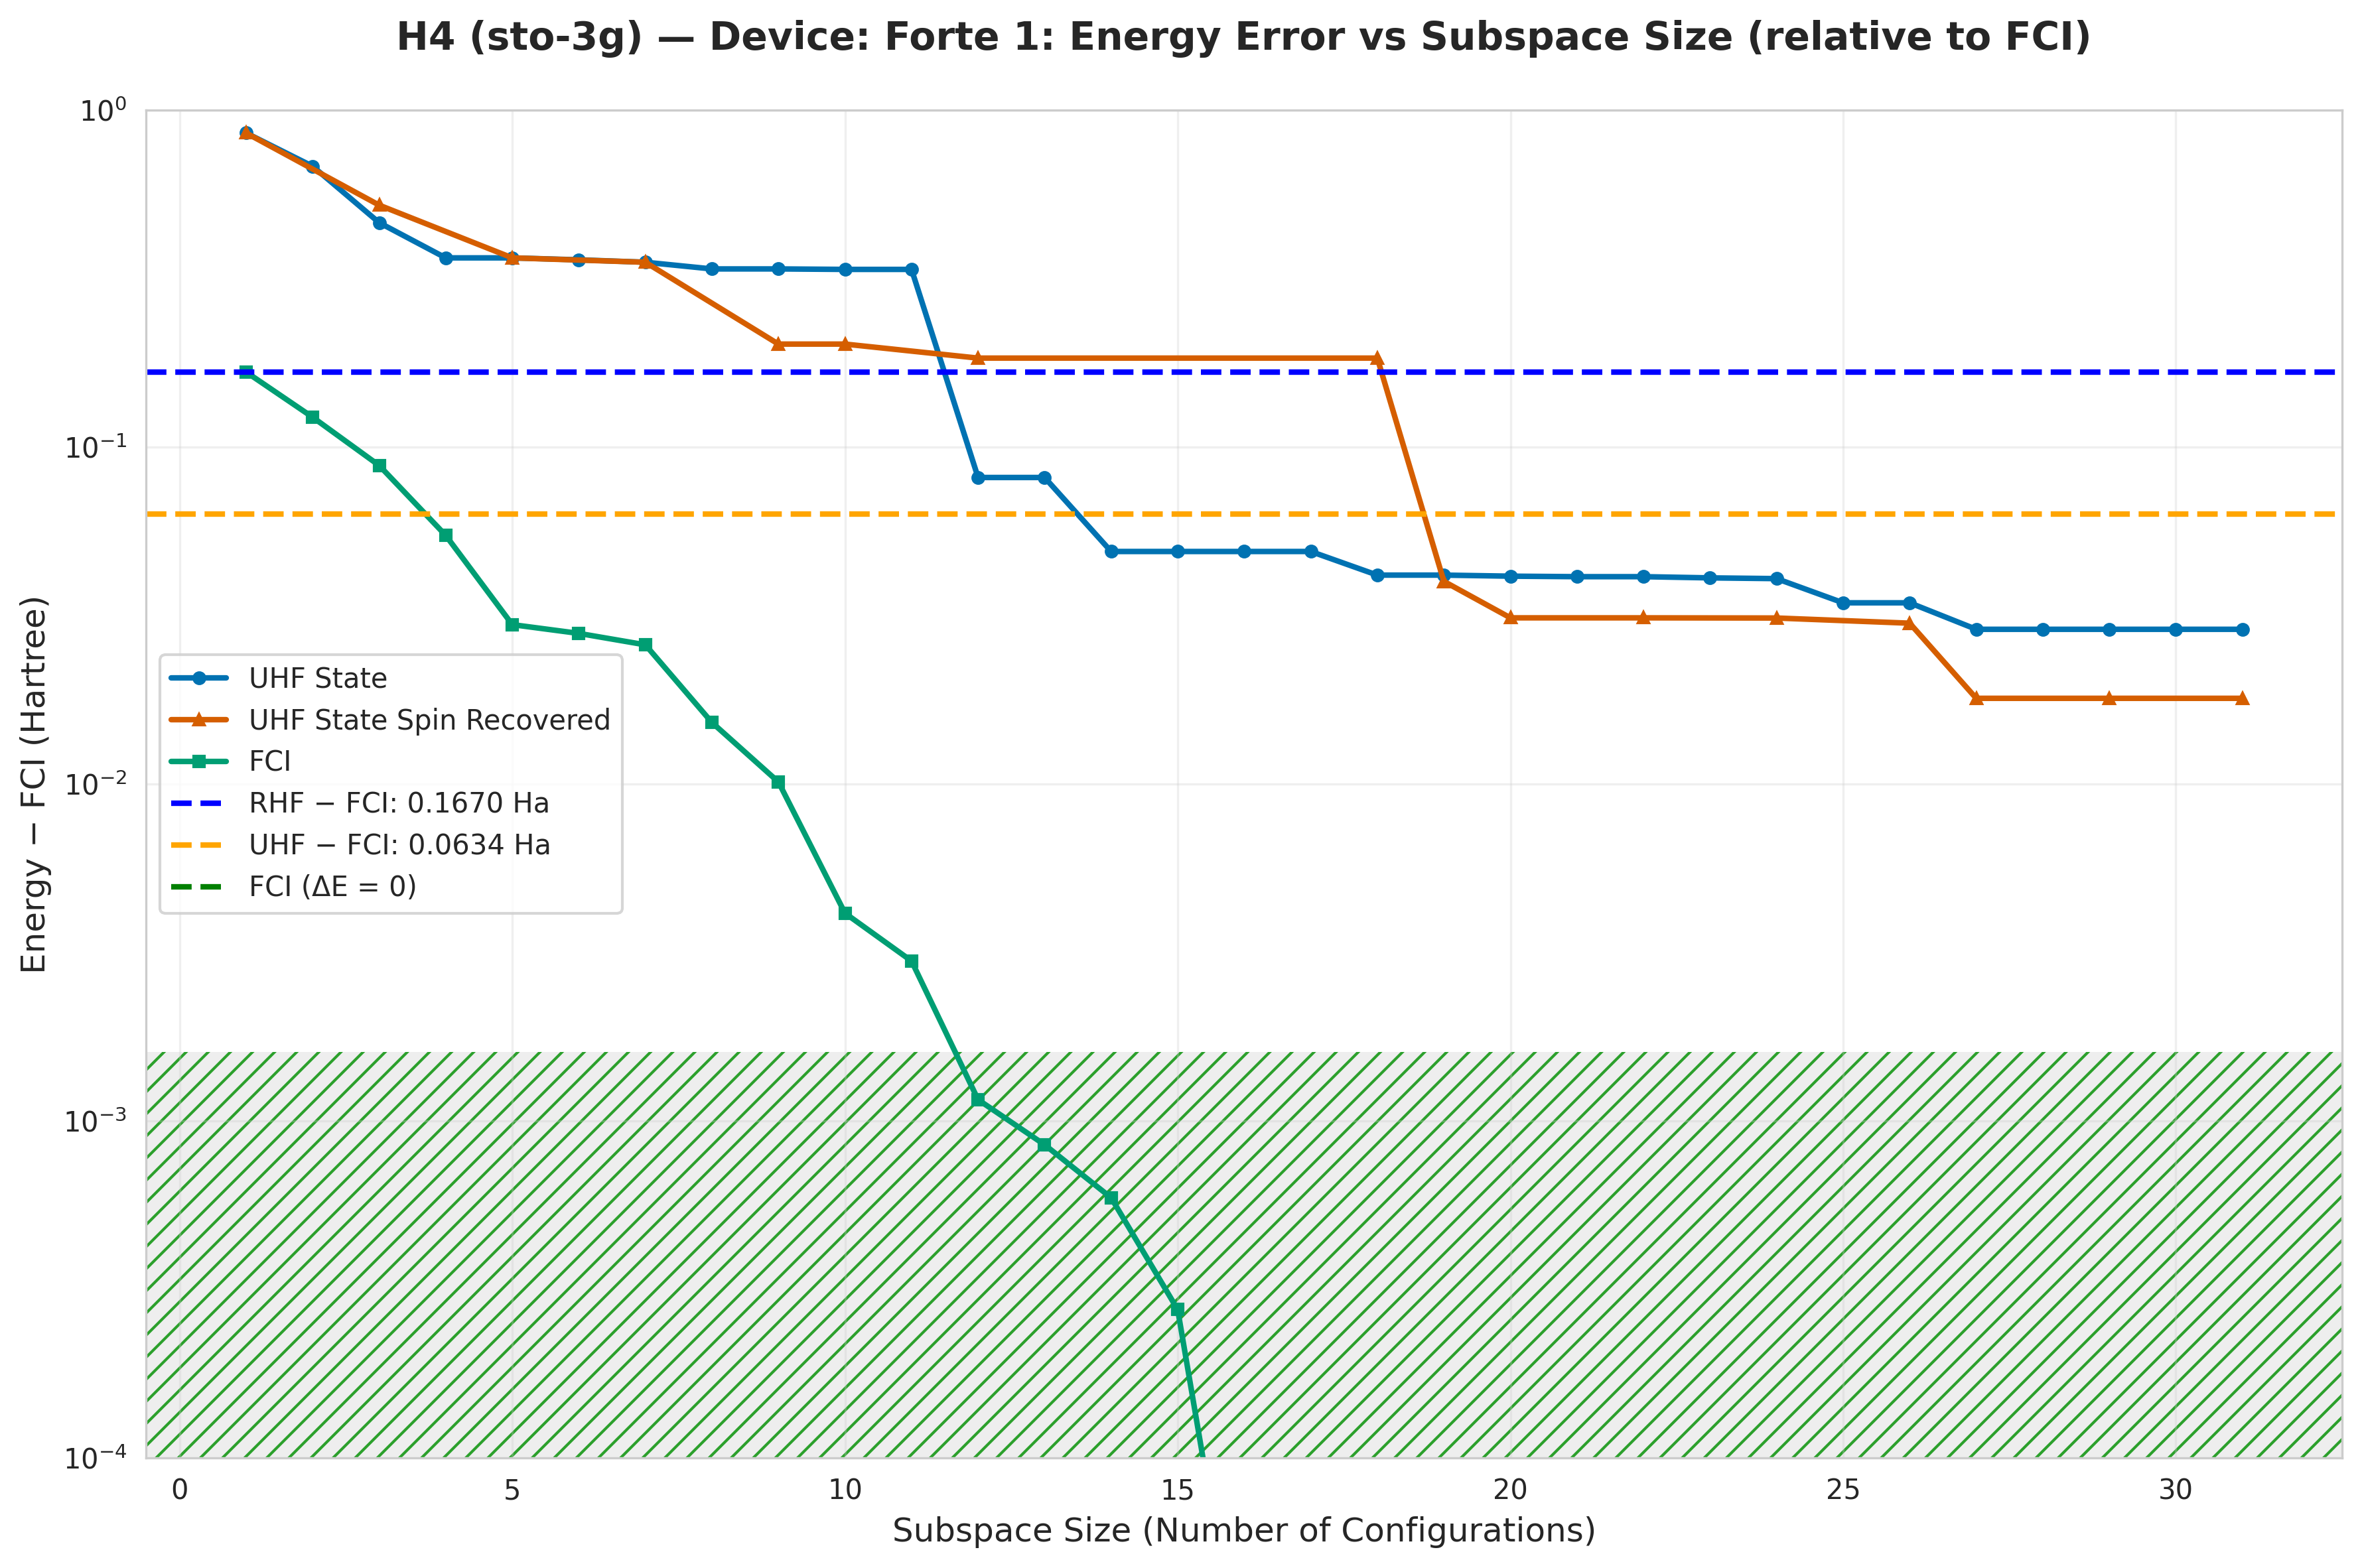

The data file committed next to this chart (first rows):
subspace_size, qsci_energy, qsci_S2, spin_symm_energy, spin_symm_S2, fci_subspace_energy, mean_sample_number
1, -1.141, 0.0, -1.141, 0.0, -1.829, 5.66
2, -1.315, 1.0, -1.315, 1.0, -1.874, 10.25
3, -1.533, 0.9607, -1.474, 2, -1.908, 10.25
4, -1.632, 2, -1.533, 0.9607, -1.941, 12.66
5, -1.632, 2.0, -1.632, 2, -1.966, 12.66
6, -1.637, 1.99, -1.637, 1.99, -1.968, 16.19
7, -1.643, 2, -1.643, 2.0, -1.97, 16.19
8, -1.658, 1.069, -1.658, 1.069, -1.981, 21.7
9, -1.658, 1.069, -1.794, 2.0, -1.986, 21.7
10, -1.659, 1.069, -1.794, 2, -1.992, 23.12
11, -1.659, 1.069, -1.802, 1.989, -1.993, 29.24
12, -1.915, 0.102, -1.812, 2.0, -1.995, 29.24
13, -1.915, 0.102, -1.812, 2, -1.995, 33.06
14, -1.947, 0.1705, -1.812, 2.0, -1.996, 33.06
15, -1.947, 0.1697, -1.812, 2, -1.996, 33.06
16, -1.947, 0.1687, -1.812, 2, -1.996, 33.06
17, -1.947, 0.1687, -1.812, 2, -1.996, 33.06
18, -1.954, 0.1878, -1.812, 2, -1.996, 33.06
19, -1.954, 0.1878, -1.956, -4.183907459757598e-18, -1.996, 33.22
20, -1.955, 0.1808, -1.965, 7.272311470006203e-31, -1.996, 60.47
21, -1.955, 0.1761, -1.965, -1.5476898029005561e-18, -1.996, 61.52
22, -1.955, 0.1761, -1.965, 4.419760105002976e-18, -1.996, 61.52
23, -1.955, 0.1815, -1.965, 8.102069563281324e-05, -1.996, 72.94
24, -1.955, 0.1834, -1.965, 5.32481111024183e-30, -1.996, 72.94
25, -1.962, 0.2588, -1.966, 0.001779, -1.996, 117.9
26, -1.962, 0.2588, -1.966, -7.51202815647072e-18, -1.996, 117.9
27, -1.967, 0.1185, -1.978, 1.508696481235185e-29, -1.996, 235.8
28, -1.967, 0.1185, -1.978, 5.694589659564179e-30, -1.996, 707.5
29, -1.967, 0.1185, -1.978, 4.457093191926992e-18, -1.996, 707.5
30, -1.967, 0.1185, -1.978, -3.810997217602118e-18, -1.996, 1769
31, -1.967, 0.1185, -1.978, -6.460959742955132e-19, -1.996, 1769
